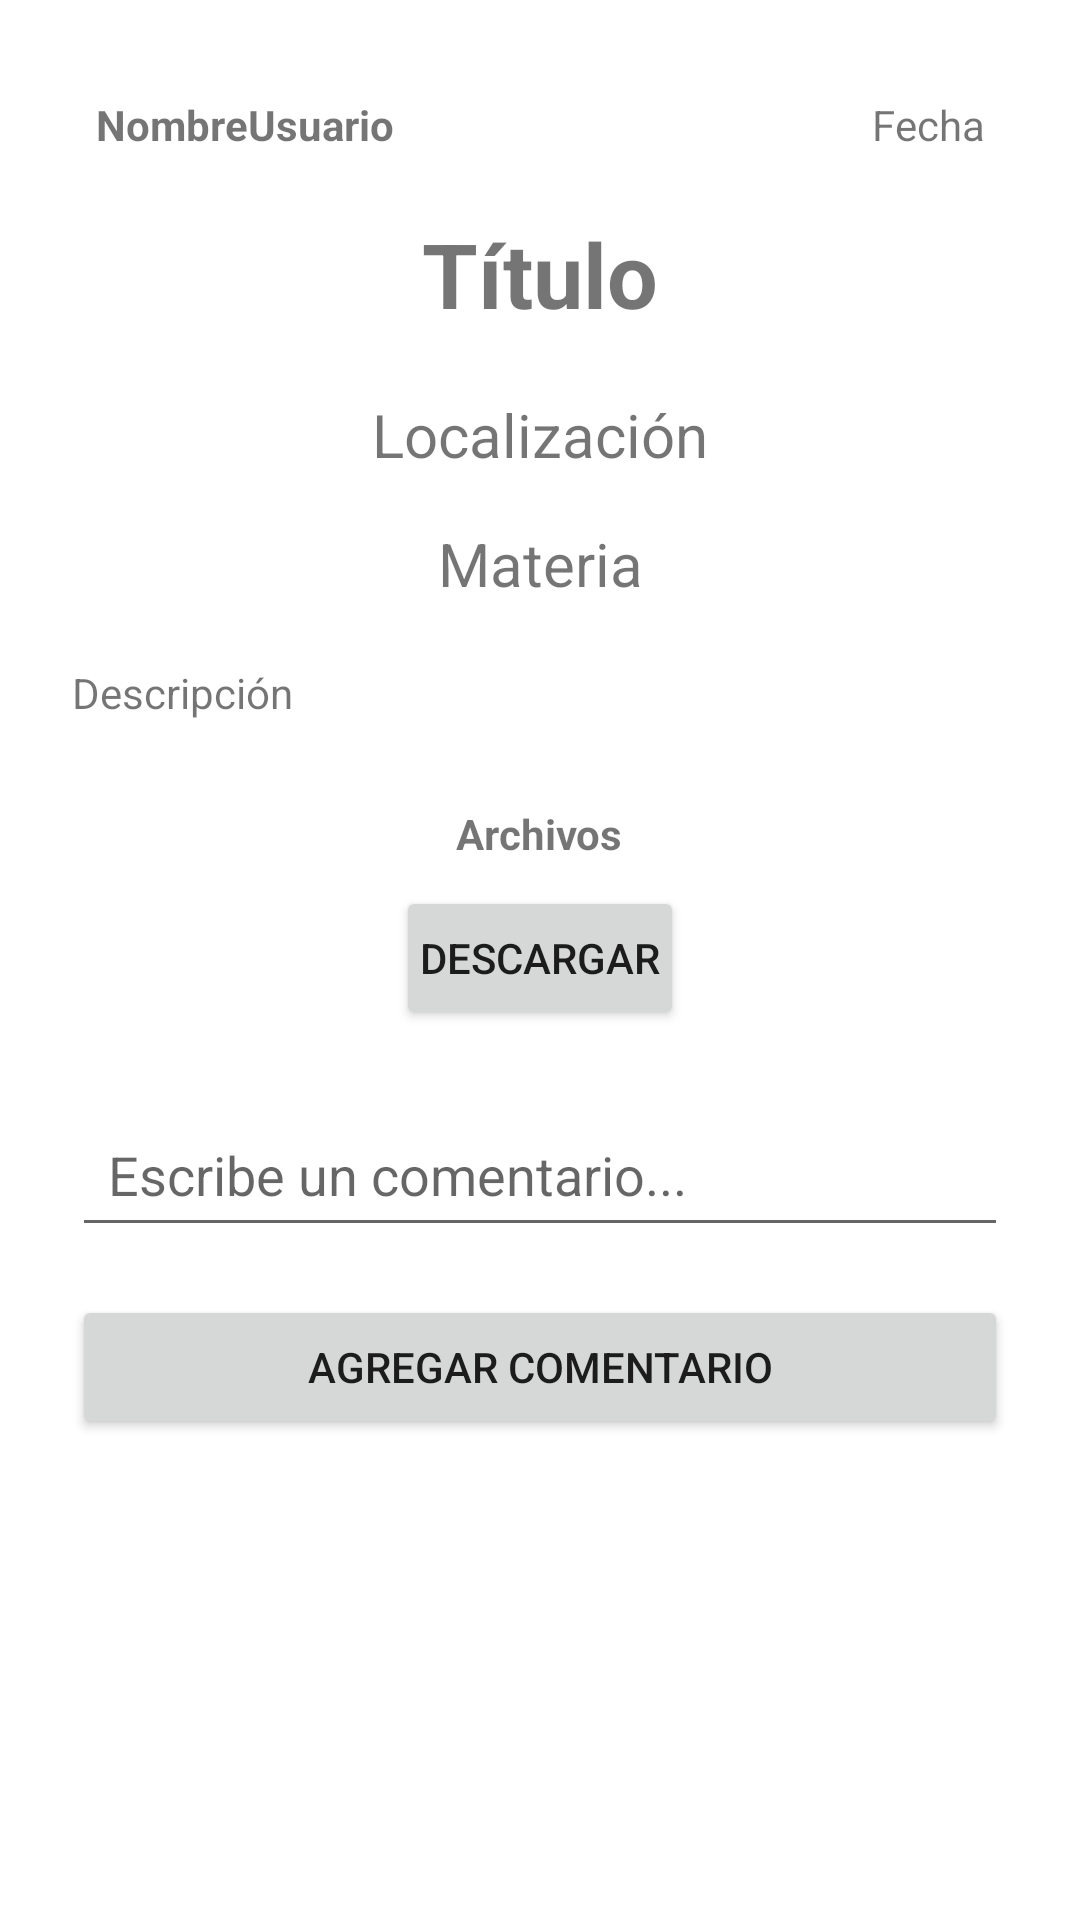

Here is an Android app screen rendered from its layout file. Give the layout XML and the strings, colors and styles it references.
<!-- AndroidManifest.xml: application theme Theme.StudyLine -->
<!-- res/layout/fragment_post_detail.xml -->
<ScrollView xmlns:android="http://schemas.android.com/apk/res/android"
    android:layout_width="match_parent"
    android:layout_height="match_parent"
    android:padding="16dp">

    <LinearLayout
        android:layout_width="match_parent"
        android:layout_height="wrap_content"
        android:orientation="vertical"
        android:padding="8dp">

        
        <LinearLayout
            android:layout_width="match_parent"
            android:layout_height="wrap_content"
            android:orientation="horizontal">

            <TextView
                android:id="@+id/post_detail_usename"
                android:layout_width="0dp"
                android:layout_height="wrap_content"
                android:layout_weight="1"
                android:text="NombreUsuario"
                android:textStyle="bold"
                android:gravity="start"
                android:padding="8dp" />

            <TextView
                android:id="@+id/post_detail_date"
                android:layout_width="0dp"
                android:layout_height="wrap_content"
                android:layout_weight="1"
                android:text="Fecha"
                android:gravity="end"
                android:padding="8dp" />
        </LinearLayout>

        
        <TextView
            android:id="@+id/post_detail_title"
            android:layout_width="match_parent"
            android:layout_height="wrap_content"
            android:text="Título"
            android:gravity="center"
            android:paddingVertical="12dp"
            android:textSize="30dp"
            android:textStyle="bold" />

        
        <TextView
            android:id="@+id/post_detail_location"
            android:layout_width="match_parent"
            android:layout_height="wrap_content"
            android:text="Localización"
            android:paddingVertical="8dp"
            android:textSize="20dp"
            android:gravity="center" />

        
        <TextView
            android:id="@+id/post_detail_subject"
            android:layout_width="match_parent"
            android:layout_height="wrap_content"
            android:text="Materia"
            android:paddingVertical="8dp"
            android:textSize="20dp"
            android:gravity="center" />

        
        <TextView
            android:id="@+id/post_detail_description"
            android:layout_width="match_parent"
            android:layout_height="wrap_content"
            android:text="Descripción"
            android:paddingVertical="12dp" />

        
        <LinearLayout
            android:id="@+id/filesLayout"
            android:layout_width="match_parent"
            android:layout_height="wrap_content"
            android:orientation="vertical"
            android:gravity="center"
            android:paddingVertical="16dp">

            <TextView
                android:id="@+id/archivos_label"
                android:layout_width="wrap_content"
                android:layout_height="wrap_content"
                android:text="Archivos"
                android:textStyle="bold"
                android:gravity="center"
                android:paddingBottom="8dp" />

            <Button
                android:id="@+id/descargar_archivos"
                android:layout_width="wrap_content"
                android:layout_height="wrap_content"
                android:text="Descargar"
                android:padding="8dp"
                android:gravity="center" />
        </LinearLayout>

        
        <androidx.recyclerview.widget.RecyclerView
            android:id="@+id/comments_recycler_view"
            android:layout_width="match_parent"
            android:layout_height="wrap_content"
            android:paddingTop="8dp" />

        
        <EditText
            android:id="@+id/comment_input"
            android:layout_width="match_parent"
            android:layout_height="wrap_content"
            android:hint="Escribe un comentario..."
            android:padding="12dp" />

        <Button
            android:id="@+id/add_comment_button"
            android:layout_width="match_parent"
            android:layout_height="wrap_content"
            android:text="Agregar Comentario"
            android:layout_marginTop="16dp" />
    </LinearLayout>
</ScrollView>
<!-- resources referenced by this layout -->
<resources>
  <style name="Theme.StudyLine" parent="Theme.MaterialComponents.DayNight.DarkActionBar">
          
          <item name="colorPrimary">@color/purple_500</item>
          <item name="colorPrimaryVariant">@color/purple_700</item>
          <item name="colorOnPrimary">@color/white</item>
          
          <item name="colorSecondary">@color/teal_200</item>
          <item name="colorSecondaryVariant">@color/teal_700</item>
          <item name="colorOnSecondary">@color/black</item>
          
          <item name="android:statusBarColor">?attr/colorPrimaryVariant</item>
          
      </style>
  <!-- not gathered from this repository: default colours our renderer supplied (Android Studio template values) -->
  <color name="purple_500">#FF6200EE</color>
  <color name="purple_700">#FF3700B3</color>
  <color name="teal_200">#FF03DAC5</color>
  <color name="teal_700">#FF018786</color>
  <color name="black">#FF000000</color>
  <color name="white">#FFFFFFFF</color>
</resources>
